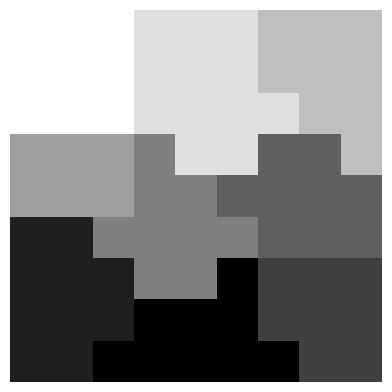

Reproduce this figure in Python.
# [redacted]
# 创建时间：2023/4/29  20:13

import matplotlib.pyplot as plt
from typing import List


# location: [[a,b,c,d],[e,f,g]...]一共81个元素,共n个类,相同类的元素在同一个列表中,如a,b,c,d是一个类,e,f,g是另一个类
# indexphoto: 图片生产后的命名,"{{indexphoto}}.png"
def solution(location: List[List[int]], indexphoto: int) -> None:
    matrix = [[0] * 9 for _ in range(9)]
    # n = len(location)
    number = 0
    # 存放各元素坐标
    # alllocation = []
    # 存放聚类中心位置
    centerlocation = list()

    # 输入聚类中心,返回最近的想要的位置
    # 欧氏距离
    def bianli(center: list[int], number: int) -> list:
        x = center[0]
        y = center[1]
        min_distance = 81
        ans = [0, 0]
        for i in range(9):
            for j in range(9):
                if matrix[i][j] == 0:
                    if ((i - x) ** 2 + (j - y) ** 2) < min_distance:
                        min_distance = ((i - x) ** 2 + (j - y) ** 2)
                        ans = [i, j]
        matrix[ans[0]][ans[1]] = number
        return ans

    # 重新计算聚类中心
    def recount(sublocation: list[list[int]]) -> list:
        sumx, sumy = 0, 0
        for i in sublocation:
            sumx += i[0]
            sumy += i[1]
        newcenter = [sumx / len(sublocation), sumy / len(sublocation)]
        return newcenter

    # 寻找初始聚类中心
    def fundcenter() -> list[int]:
        for x in range(9):
            for y in range(9):
                if matrix[x][y] == 0:
                    center = [x, y]
                    sublocation.append(center)
                    matrix[x][y] = number
                    return center

    for i in location:
        number += 1
        center = [-1, -1]
        sublocation = list()
        for index, j in enumerate(i):
            # 在矩阵中随意找出一个未被占用的位置作为初始聚类中心
            if center == [-1, -1]:
                center = fundcenter()
                continue
            # 有了初始聚类中心后开始向其靠拢
            sublocation.append(bianli(center, number))
            center = recount(sublocation)
            if index == len(i) - 1:
                centerlocation.append(center)
                # alllocation.append(sublocation)

    # 查看矩阵
    # print("before")
    # for i in matrix:
    #     print(i)

    def find_more_near(x: int, y: int) -> int:
        for i in range(9):
            for j in range(9):
                comparecenter = centerlocation[matrix[i][j] - 1]
                if (i - comparecenter[0]) ** 2 + (j - comparecenter[1]) ** 2 + (
                        x - centerlocation[matrix[x][y] - 1][0]) ** 2 + (
                        y - centerlocation[matrix[x][y] - 1][1]) ** 2 > (x - comparecenter[0]) ** 2 + (
                        y - comparecenter[1]) ** 2 + (
                        i - centerlocation[matrix[x][y] - 1][0]) ** 2 + (
                        j - centerlocation[matrix[x][y] - 1][1]) ** 2:
                    matrix[i][j], matrix[x][y] = matrix[x][y], matrix[i][j]
                    return 1
        return 0

    def renewcenter():
        for index, k in enumerate(centerlocation):
            sumx = 0
            sumy = 0
            su = 0
            for i in range(9):
                for j in range(9):
                    if matrix[i][j] == index + 1:
                        su += 1
                        sumx += i
                        sumy += j
            centerlocation[index] = [sumx / su, sumy / su]

    # 半成品,仍需优化,如果出现更小的欧氏距离之和,就进行交换
    # mark: 交换的次数,可以修改
    # circulation: 防止出现死循环,强制circulation次后退出
    mark = 1000
    circulation = 10000
    while True:
        circulation -= 1
        for i in range(9):
            for j in range(9):
                mark -= find_more_near(i, j)
                # 更新聚类中心
                renewcenter()
        if mark < 0 or circulation < 0:
            break

    # 查看优化后的矩阵
    # print('after')
    # for i in matrix:
    #     print(i)

    plt.matshow(matrix, cmap=plt.get_cmap('binary'))  # , alpha=0.3
    plt.xticks([])  # 去掉x轴
    plt.yticks([])  # 去掉y轴
    plt.axis('off')  # 去掉坐标轴

    plt.savefig('./' + str(indexphoto) + '.png', bbox_inches='tight', dpi=30, pad_inches=0.0)

    # 看图片
    # plt.show()


if __name__ == '__main__':
    solution(
        [[1, 1, 1, 1, 1, 1, 1, 1, 1],
         [1, 1, 1, 1, 1, 1, 1, 1, 1, 1, 1, 1],
         [1, 1, 1, 1, 1, 1, 1, 1, 1],
         [1, 1, 1, 1, 1, 1],
         [1, 1, 1, 1, 1, 1, 1, 1, 1],
         [1, 1, 1, 1, 1, 1, 1, 1, 1],
         [1, 1, 1, 1, 1, 1, 1, 1],
         [1, 1, 1, 1, 1, 1, 1, 1, 1, 1],
         [1, 1, 1, 1, 1, 1, 1, 1, 1]], 2)
